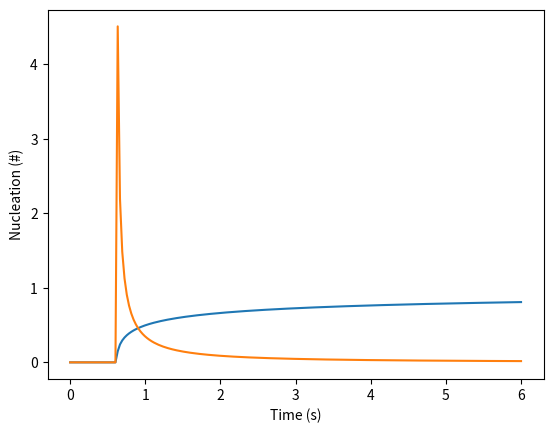

Write Python code to recreate this figure.
#%%
from scipy.stats import lognorm
import numpy as np
import math as m
import matplotlib.pyplot as plt

tester = np.array([1,2,3])
std = np.std(tester)
avg = sum(tester)/len (tester)

mu = m.log(avg**2/m.sqrt(avg**2+std**2))
sigma = m.sqrt(m.log(1+std**2/avg**2))
total = len(tester)
dist = lognorm(total, mu, sigma )
print (dist)
x = np.linspace(0,6,200)

plt.figure(0)
plt.plot(x,dist.cdf(x))
plt.xlabel("Time (s)")
plt.ylabel("Nucleation (#)")

plt.figure(0)
plt.plot(x,dist.pdf(x))
plt.xlabel("Time (s)")
plt.ylabel("Nucleation (#)")

# %%
